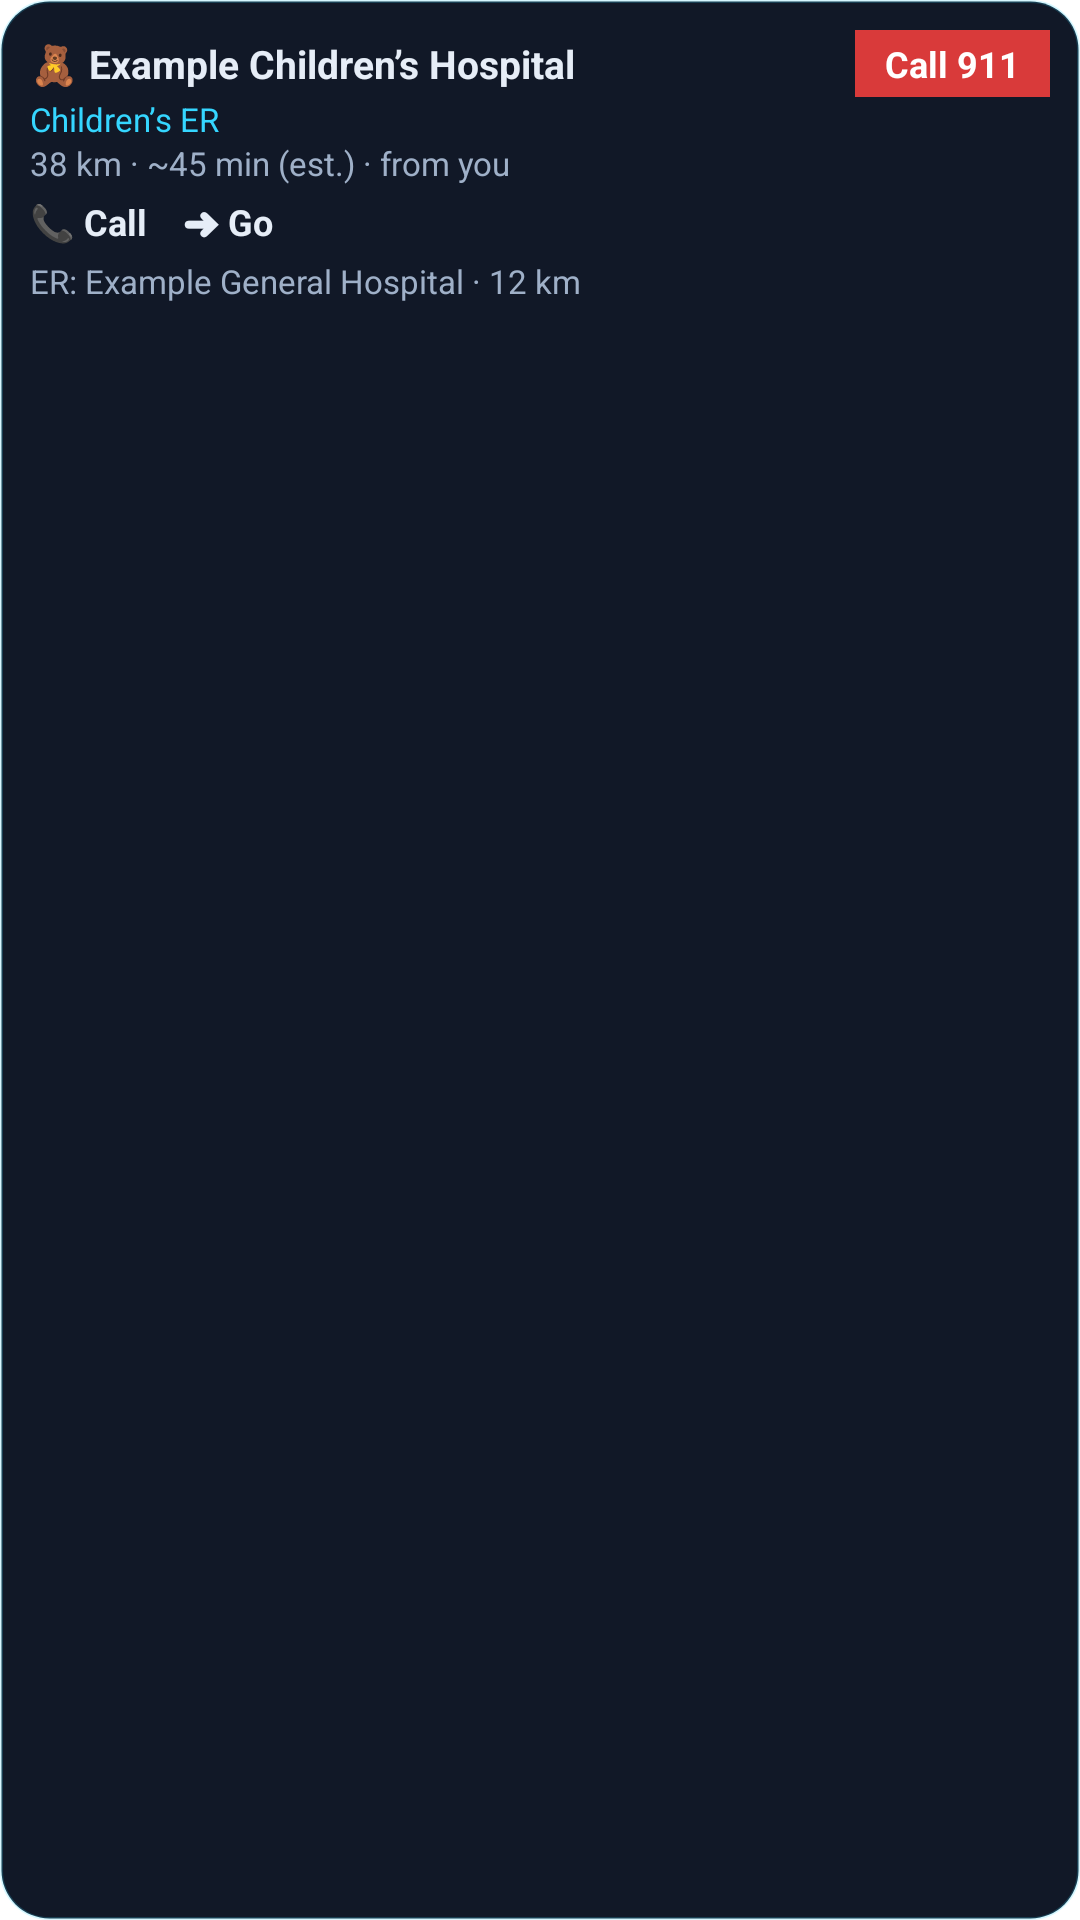

This screen was rendered from an Android layout file. Write that file and the resources it references.
<!-- AndroidManifest.xml: application theme Theme.BeaconFix.Splash -->
<!-- res/layout/widget_preview_help.xml -->
<?xml version="1.0" encoding="utf-8"?>
<LinearLayout xmlns:android="http://schemas.android.com/apk/res/android" android:layout_width="match_parent" android:layout_height="match_parent" android:orientation="vertical" android:padding="10dp" android:background="@drawable/widget_preview_bg">
    <LinearLayout android:layout_width="match_parent" android:layout_height="wrap_content" android:orientation="horizontal" android:gravity="center_vertical">
        <TextView android:layout_width="0dp" android:layout_weight="1" android:layout_height="wrap_content" android:text="🧸 Example Children’s Hospital" android:textColor="#E6EDF7" android:textStyle="bold" android:textSize="13sp" android:maxLines="1" android:ellipsize="end" />
        <TextView android:layout_width="wrap_content" android:layout_height="wrap_content" android:text="Call 911" android:textColor="#FFFFFF" android:textStyle="bold" android:textSize="12sp" android:background="#D93A3A" android:paddingStart="10dp" android:paddingEnd="10dp" android:paddingTop="3dp" android:paddingBottom="3dp" />
    </LinearLayout>
    <TextView android:layout_width="match_parent" android:layout_height="wrap_content" android:text="Children’s ER" android:textColor="#35D6FF" android:textSize="11sp" android:maxLines="1" />
    <TextView android:layout_width="match_parent" android:layout_height="wrap_content" android:text="38 km · ~45 min (est.) · from you" android:textColor="#9FB0C8" android:textSize="11sp" android:maxLines="1" />
    <TextView android:layout_width="match_parent" android:layout_height="wrap_content" android:layout_marginTop="4dp" android:text="📞 Call    ➜ Go" android:textColor="#E6EDF7" android:textStyle="bold" android:textSize="12sp" android:maxLines="1" />
    <TextView android:layout_width="match_parent" android:layout_height="wrap_content" android:layout_marginTop="4dp" android:text="ER: Example General Hospital · 12 km" android:textColor="#9FB0C8" android:textSize="11sp" android:maxLines="1" />
</LinearLayout>
<!-- resources referenced by this layout -->
<resources>
  <!-- drawable widget_preview_bg (drawable) -->
  <?xml version="1.0" encoding="utf-8"?>
  <shape xmlns:android="http://schemas.android.com/apk/res/android" android:shape="rectangle">
      <solid android:color="#111827" /><corners android:radius="16dp" /><stroke android:width="1dp" android:color="#3335D6FF" />
  </shape>
  <style name="Theme.BeaconFix.Splash" parent="Theme.SplashScreen">
          <item name="windowSplashScreenBackground">@color/splash_background</item>
          <item name="windowSplashScreenAnimatedIcon">@drawable/ic_splash</item>
          <item name="postSplashScreenTheme">@style/Theme.BeaconFix</item>
      </style>
  <color name="splash_background">#0B101A</color>
  <!-- drawable ic_splash (drawable) -->
  <?xml version="1.0" encoding="utf-8"?>
  <inset xmlns:android="http://schemas.android.com/apk/res/android"
      android:drawable="@drawable/ic_splash_logo"
      android:inset="18%" />
  <style name="Theme.BeaconFix" parent="android:Theme.Material.NoActionBar">
          <item name="android:windowBackground">@color/splash_background</item>
          <item name="android:statusBarColor">@android:color/transparent</item>
          <item name="android:navigationBarColor">@android:color/transparent</item>
      </style>
  <!-- drawable ic_splash_logo: webp bitmap (drawable-xxxhdpi, 160120 bytes) -->
</resources>
